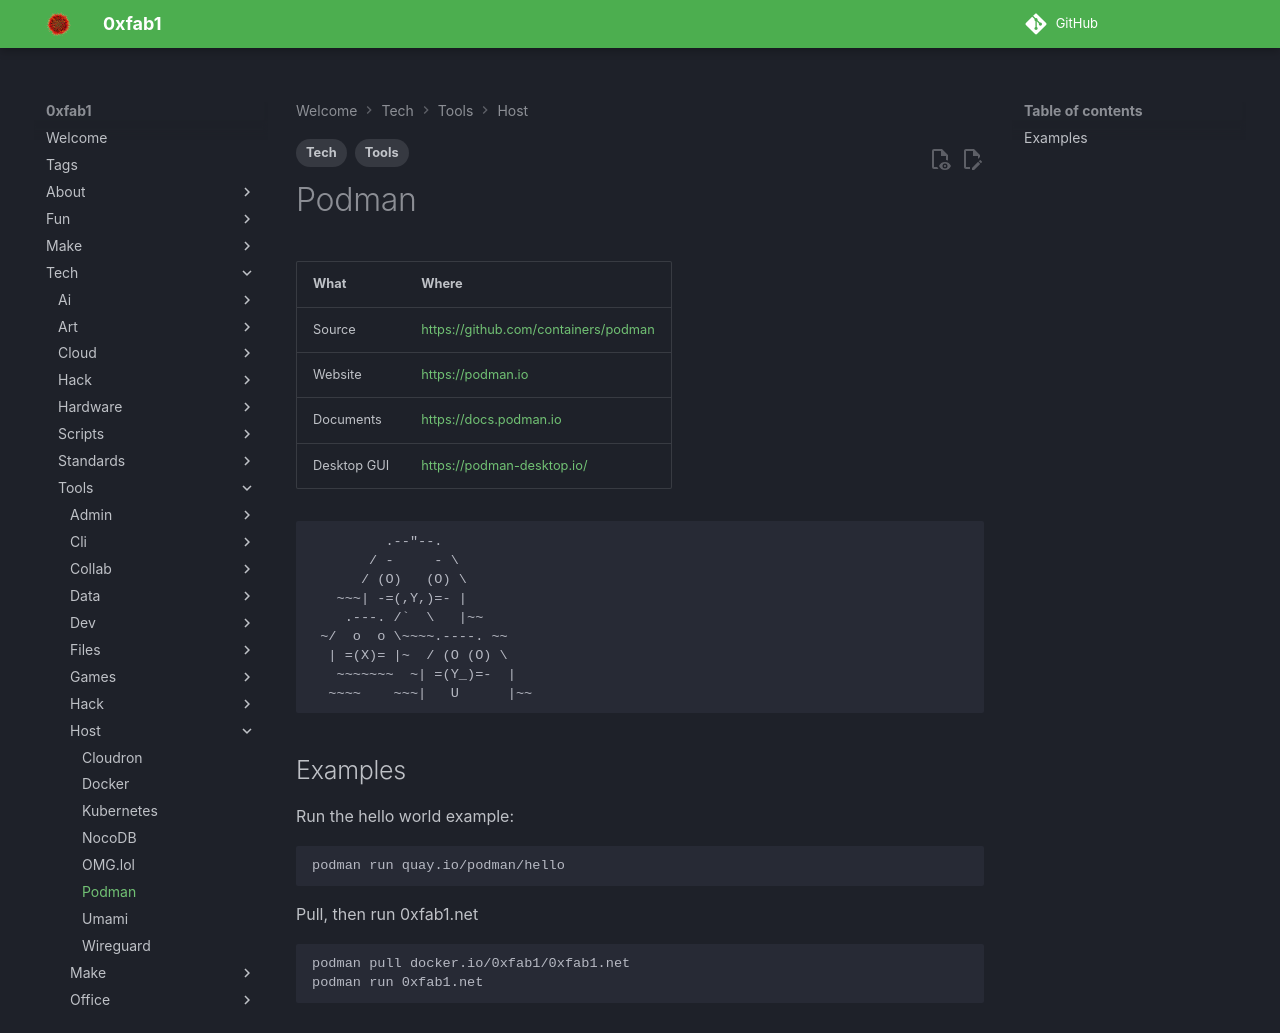

repository: FullByte/FullByte.github.io · page: tech/tools/host/podman.html · generator: mkdocs

---
date: 2023-12-22
modified: 2025-09-05
description: .---. / \ | / o o \.----.
tags:
- Tech
- Tools
---

# Podman

| What        | Where                                  |
|-------------|----------------------------------------|
| Source      | <https://github.com/containers/podman> |
| Website     | <https://podman.io>                    |
| Documents   | <https://docs.podman.io>               |
| Desktop GUI | <https://podman-desktop.io/>           |

``` txt
         .--"--.
       / -     - \
      / (O)   (O) \
   ~~~| -=(,Y,)=- |
    .---. /`  \   |~~
 ~/  o  o \~~~~.----. ~~
  | =(X)= |~  / (O (O) \
   ~~~~~~~  ~| =(Y_)=-  |
  ~~~~    ~~~|   U      |~~
```

## Examples

Run the hello world example:

``` sh
podman run quay.io/podman/hello
```

Pull, then run 0xfab1.net

``` sh
podman pull docker.io/0xfab1/0xfab1.net
podman run 0xfab1.net
```
